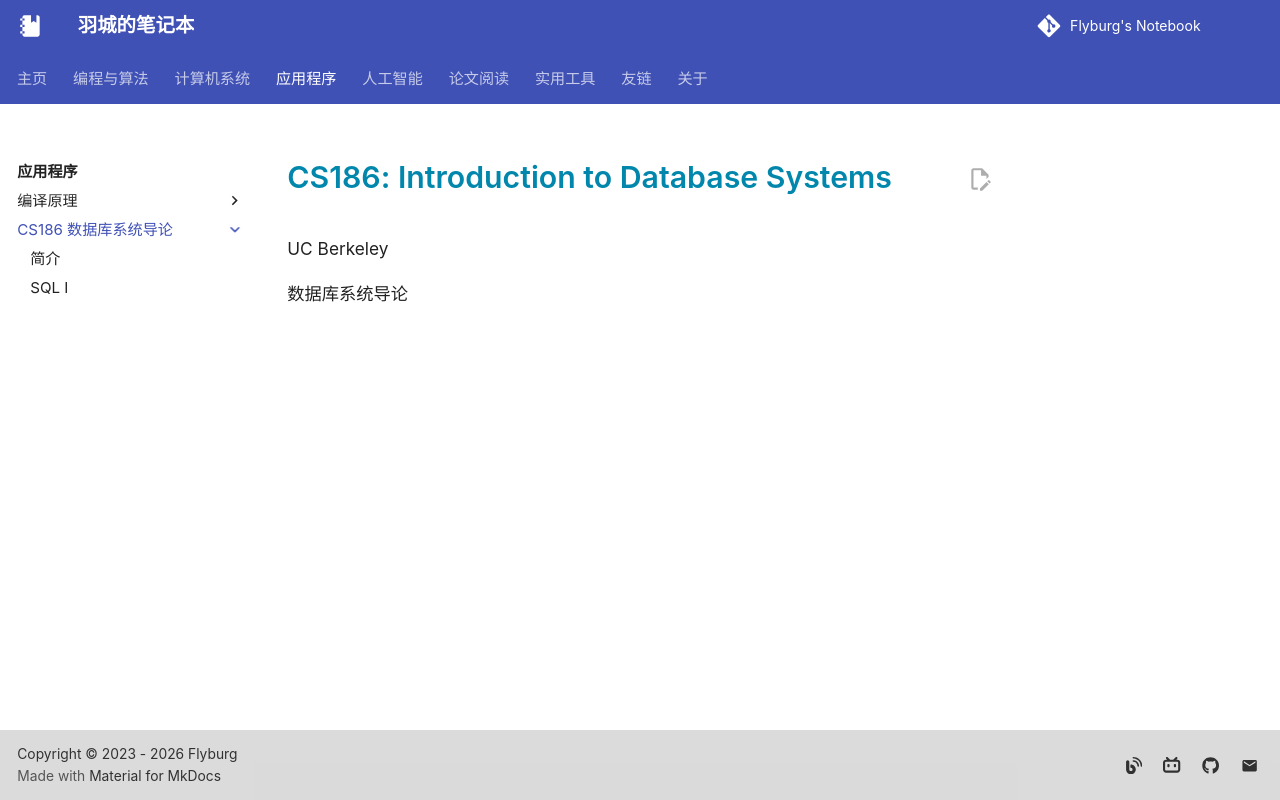

repository: Flyburg/notebook · page: application/cs186/index.html · generator: mkdocs

# CS186: Introduction to Database Systems

UC Berkeley

数据库系统导论
